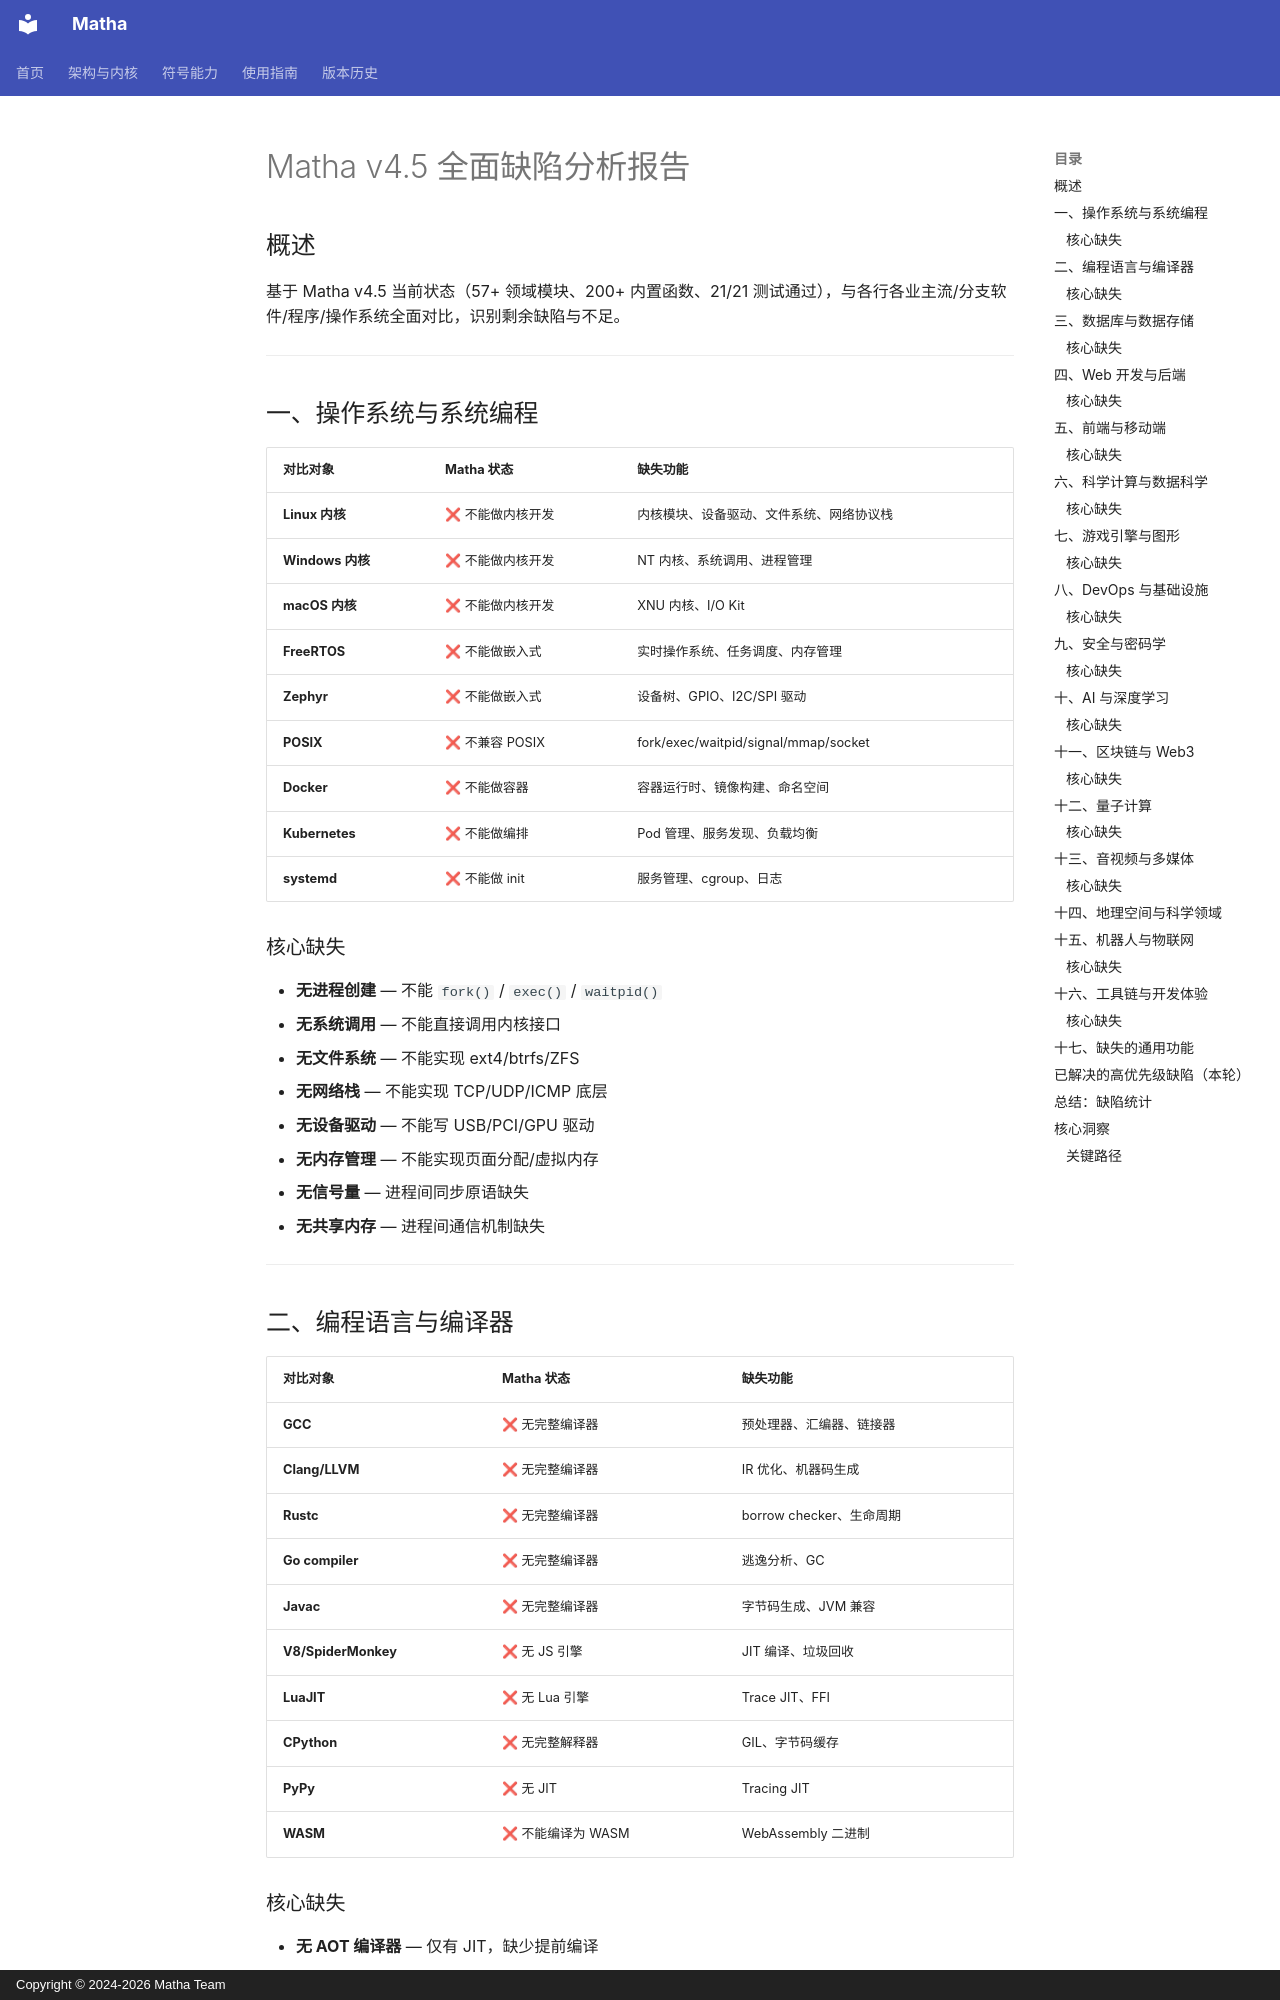

repository: zzk2025r/matha · page: DEFECT_ANALYSIS/index.html · generator: mkdocs · copyright: Copyright © 2024-2026 Matha Team

# Matha v4.5 全面缺陷分析报告

## 概述

基于 Matha v4.5 当前状态（57+ 领域模块、200+ 内置函数、21/21 测试通过），与各行各业主流/分支软件/程序/操作系统全面对比，识别剩余缺陷与不足。

---

## 一、操作系统与系统编程

| 对比对象 | Matha 状态 | 缺失功能 |
|----------|-----------|----------|
| **Linux 内核** | ❌ 不能做内核开发 | 内核模块、设备驱动、文件系统、网络协议栈 |
| **Windows 内核** | ❌ 不能做内核开发 | NT 内核、系统调用、进程管理 |
| **macOS 内核** | ❌ 不能做内核开发 | XNU 内核、I/O Kit |
| **FreeRTOS** | ❌ 不能做嵌入式 | 实时操作系统、任务调度、内存管理 |
| **Zephyr** | ❌ 不能做嵌入式 | 设备树、GPIO、I2C/SPI 驱动 |
| **POSIX** | ❌ 不兼容 POSIX | fork/exec/waitpid/signal/mmap/socket |
| **Docker** | ❌ 不能做容器 | 容器运行时、镜像构建、命名空间 |
| **Kubernetes** | ❌ 不能做编排 | Pod 管理、服务发现、负载均衡 |
| **systemd** | ❌ 不能做 init | 服务管理、cgroup、日志 |

### 核心缺失

- **无进程创建** — 不能 `fork()` / `exec()` / `waitpid()`
- **无系统调用** — 不能直接调用内核接口
- **无文件系统** — 不能实现 ext4/btrfs/ZFS
- **无网络栈** — 不能实现 TCP/UDP/ICMP 底层
- **无设备驱动** — 不能写 USB/PCI/GPU 驱动
- **无内存管理** — 不能实现页面分配/虚拟内存
- **无信号量** — 进程间同步原语缺失
- **无共享内存** — 进程间通信机制缺失

---

## 二、编程语言与编译器

| 对比对象 | Matha 状态 | 缺失功能 |
|----------|-----------|----------|
| **GCC** | ❌ 无完整编译器 | 预处理器、汇编器、链接器 |
| **Clang/LLVM** | ❌ 无完整编译器 | IR 优化、机器码生成 |
| **Rustc** | ❌ 无完整编译器 | borrow checker、生命周期 |
| **Go compiler** | ❌ 无完整编译器 | 逃逸分析、GC |
| **Javac** | ❌ 无完整编译器 | 字节码生成、JVM 兼容 |
| **V8/SpiderMonkey** | ❌ 无 JS 引擎 | JIT 编译、垃圾回收 |
| **LuaJIT** | ❌ 无 Lua 引擎 | Trace JIT、FFI |
| **CPython** | ❌ 无完整解释器 | GIL、字节码缓存 |
| **PyPy** | ❌ 无 JIT | Tracing JIT |
| **WASM** | ❌ 不能编译为 WASM | WebAssembly 二进制 |
